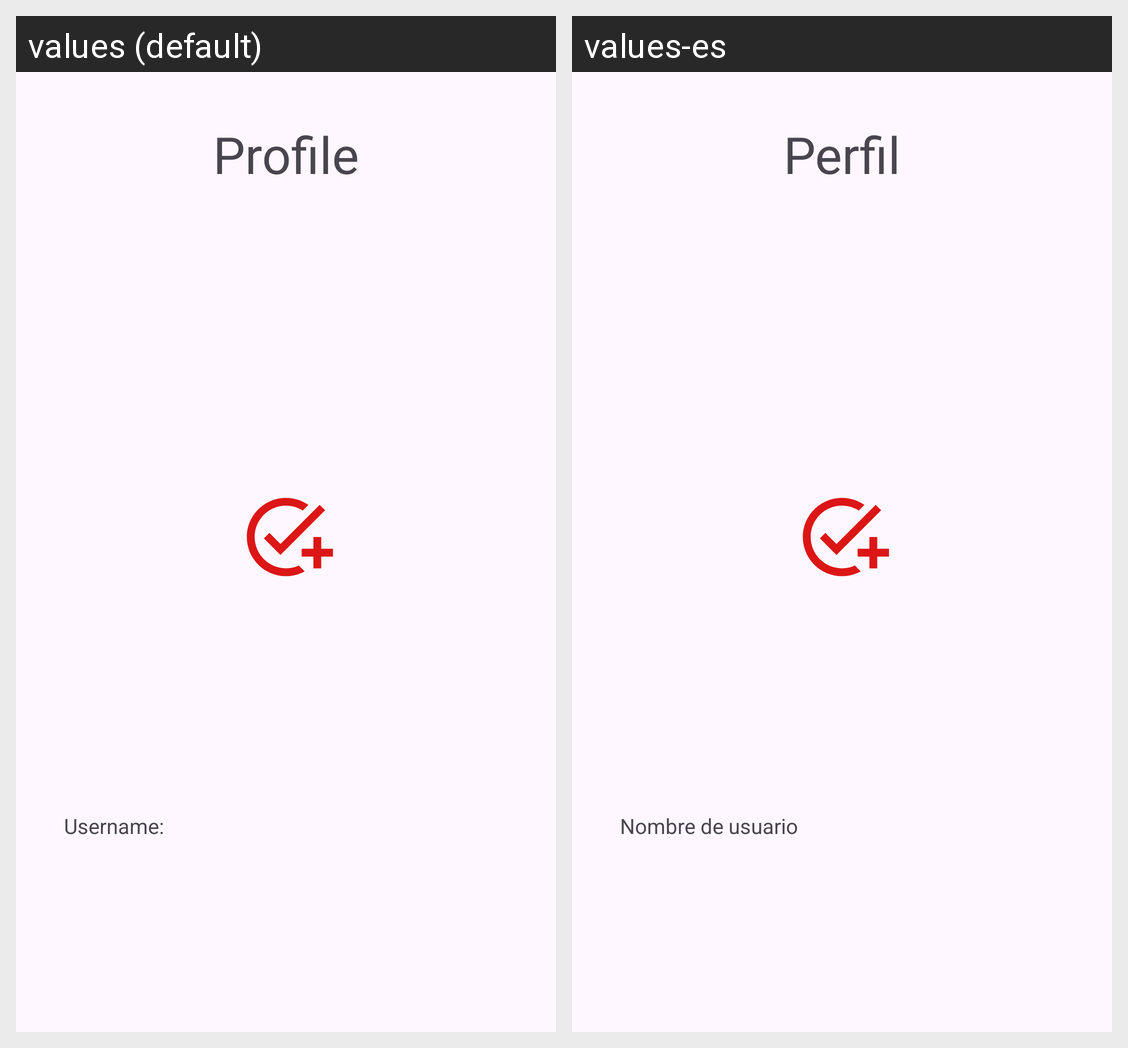

For this localized Android screen grid, give each drawn string resource with its value in every locale shown.
Android screen res/layout/layout_cuenta.xml rendered under 2 locales, left to right: values (default), values-es. Device: Nexus 5 (rendered at 1080×1920; each locale shown at half size, 540×960, under a caption strip naming it); theme Base.Theme.GestionDeTareas.
Strings drawn on this screen, with the default value and each locale's value (text and hints the layout hard-codes, and strings that could not be matched under every locale, appear in the picture but are not listed):

tituloFragmentPerfil
  values: Profile
  values-es: Perfil

NombreUsuarioPerfil
  values: Username:
  values-es: Nombre de usuario
